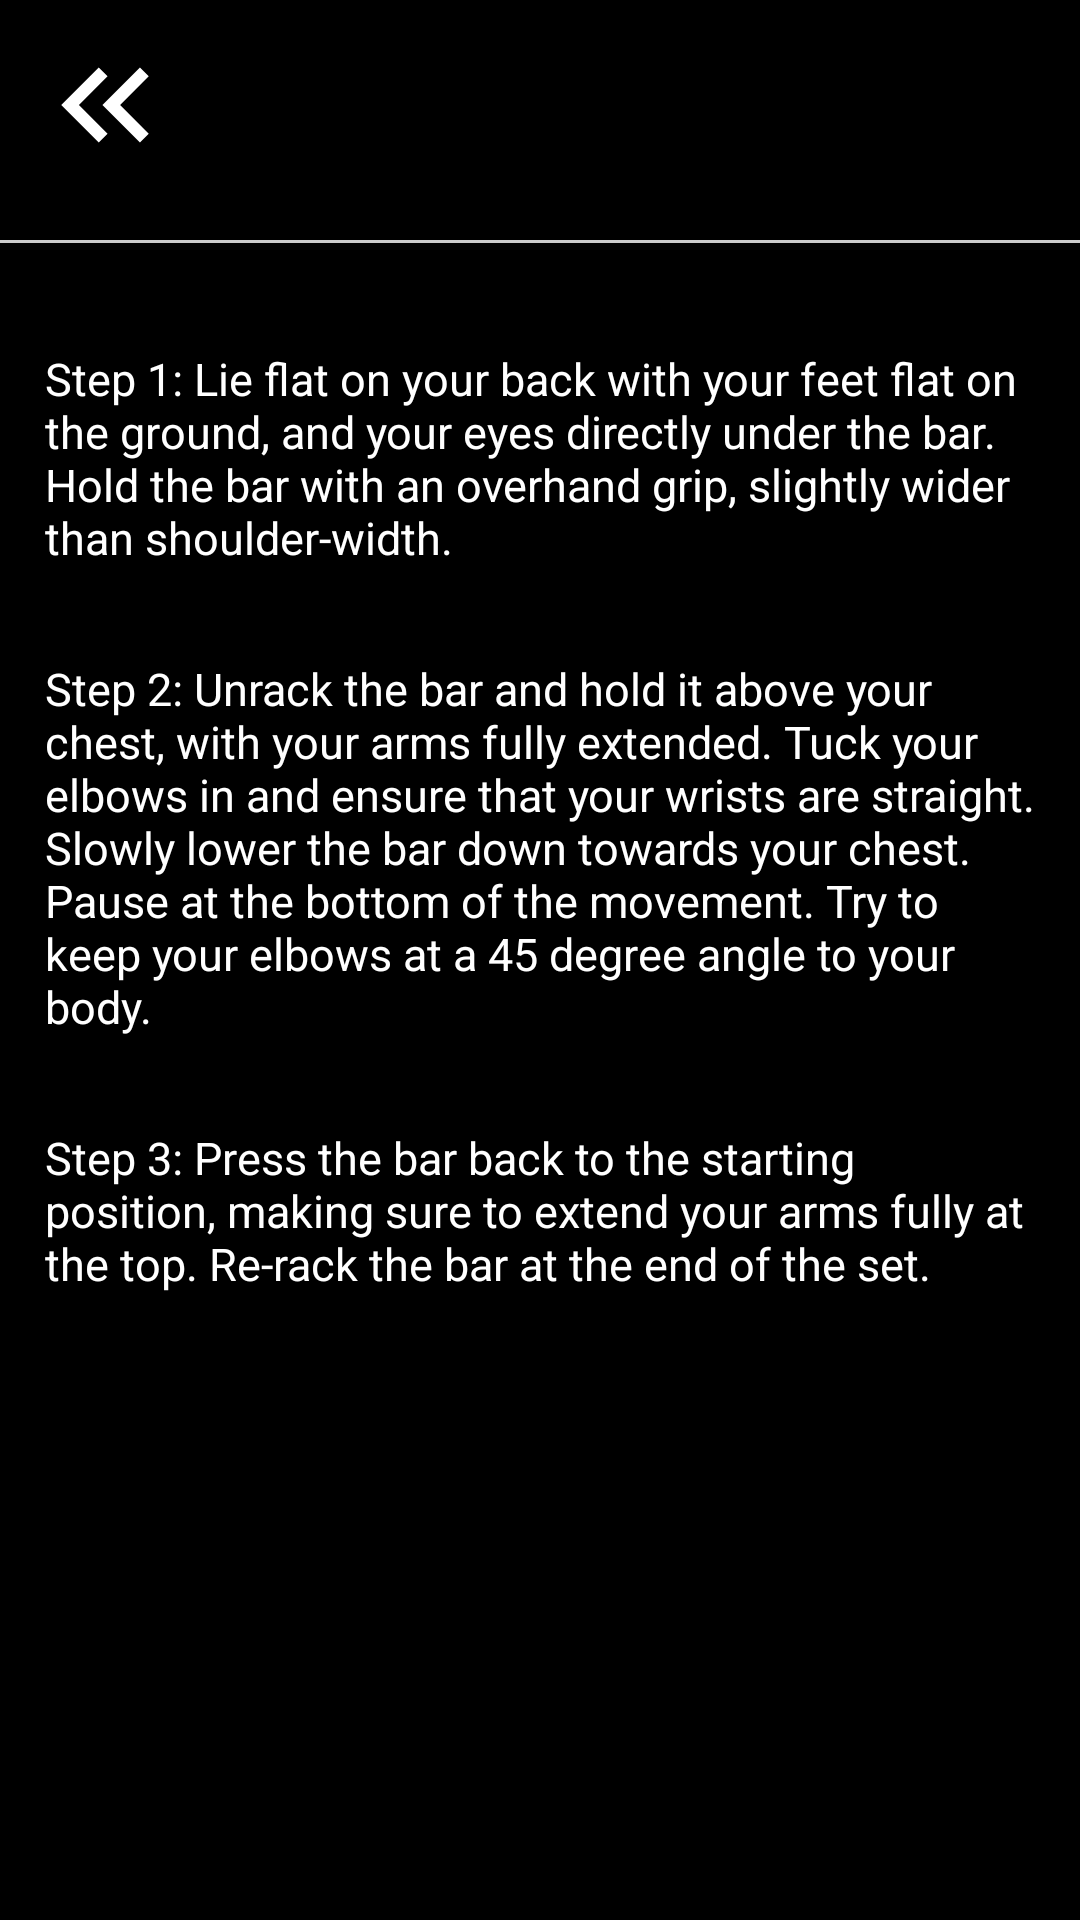

Produce the Android XML layout that renders to this screen, including the resource entries it uses.
<!-- AndroidManifest.xml: application theme Theme.Night.RepTracker -->
<!-- res/layout/activity_benchpress.xml -->
<?xml version="1.0" encoding="utf-8"?>
<androidx.constraintlayout.widget.ConstraintLayout xmlns:android="http://schemas.android.com/apk/res/android"
    xmlns:app="http://schemas.android.com/apk/res-auto"
    xmlns:tools="http://schemas.android.com/tools"
    android:layout_width="match_parent"
    android:layout_height="match_parent">

    <View
        android:id="@+id/viewbenchpress"
        android:layout_width="match_parent"
        android:layout_height="match_parent"
        android:background="#000000"
        app:layout_constraintEnd_toEndOf="parent"
        app:layout_constraintTop_toTopOf="parent" />

    <ImageButton
        android:id="@+id/backButtonbenchpress"
        android:layout_width="0dp"
        android:layout_height="wrap_content"
        android:layout_gravity="left"
        android:layout_margin="10dp"
        android:background="@color/black"
        android:src="@drawable/baseline_keyboard_double_arrow_left_24"
        app:layout_constraintStart_toStartOf="parent"
        app:layout_constraintTop_toTopOf="parent"
        tools:ignore="SpeakableTextPresentCheck" />


    <View
        android:id="@+id/view"
        android:layout_width="match_parent"
        android:layout_height="1dp"
        android:layout_marginTop="20dp"
        android:background="#CCCCCC"
        app:layout_constraintTop_toBottomOf="@+id/backButtonbenchpress" />


    <LinearLayout
        android:layout_width="wrap_content"
        android:layout_height="wrap_content"
        android:layout_marginTop="20dp"
        android:orientation="vertical"
        app:layout_constraintTop_toBottomOf="@+id/view"
        tools:ignore="MissingConstraints">


        <TextView
            android:id="@+id/textViewcb1"
            android:layout_width="match_parent"
            android:layout_height="wrap_content"
            android:layout_marginVertical="15dp"
            android:layout_marginHorizontal="15dp"
            android:autoSizeMinTextSize="48sp"
            android:text="Step 1: Lie flat on your back with your feet flat on the ground, and your eyes directly under the bar. Hold the bar with an overhand grip, slightly wider than shoulder-width."
            android:textColor="@color/white"
            android:textSize="15sp" />


        <TextView
            android:id="@+id/textViewcb2"
            android:layout_width="match_parent"
            android:layout_height="wrap_content"
            android:layout_marginVertical="15dp"
            android:layout_marginHorizontal="15dp"
            android:autoSizeMinTextSize="48sp"
            android:text="Step 2: Unrack the bar and hold it above your chest, with your arms fully extended. Tuck your elbows in and ensure that your wrists are straight. Slowly lower the bar down towards your chest. Pause at the bottom of the movement. Try to keep your elbows at a 45 degree angle to your body."
            android:textColor="@color/white"
            android:textSize="15sp" />

        <TextView
            android:id="@+id/textViewcb3"
            android:layout_width="match_parent"
            android:layout_height="wrap_content"
            android:layout_marginVertical="15dp"
            android:layout_marginHorizontal="15dp"
            android:autoSizeMinTextSize="48sp"
            android:text="Step 3: Press the bar back to the starting position, making sure to extend your arms fully at the top. Re-rack the bar at the end of the set."
            android:textColor="@color/white"
            android:textSize="15sp" />


    </LinearLayout>


</androidx.constraintlayout.widget.ConstraintLayout>
<!-- resources referenced by this layout -->
<resources>
  <color name="black">#FF000000</color>
  <color name="white">#FFFFFFFF</color>
  <!-- drawable baseline_keyboard_double_arrow_left_24 (drawable) -->
  <vector android:height="50dp" android:tint="@color/white"
      android:viewportHeight="24" android:viewportWidth="24"
      android:width="50dp" xmlns:android="http://schemas.android.com/apk/res/android">
      <path android:fillColor="@android:color/white" android:pathData="M17.59,18l1.41,-1.41l-4.58,-4.59l4.58,-4.59l-1.41,-1.41l-6,6z"/>
      <path android:fillColor="@android:color/white" android:pathData="M11,18l1.41,-1.41l-4.58,-4.59l4.58,-4.59l-1.41,-1.41l-6,6z"/>
  </vector>
  <style name="Theme.Night.RepTracker" parent="Theme.MaterialComponents.DayNight.DarkActionBar">
          
          <item name="colorPrimary">#5561F4</item>
          <item name="colorPrimaryVariant">#5561F4</item>
          <item name="colorOnPrimary">#F8F8F8</item>
          
          <item name="colorSecondary">@color/teal_200</item>
          <item name="colorSecondaryVariant">@color/teal_200</item>
          <item name="colorOnSecondary">@color/black</item>
          
          <item name="android:statusBarColor">#000000</item>
          
      </style>
  <color name="teal_200">#FF03DAC5</color>
</resources>
